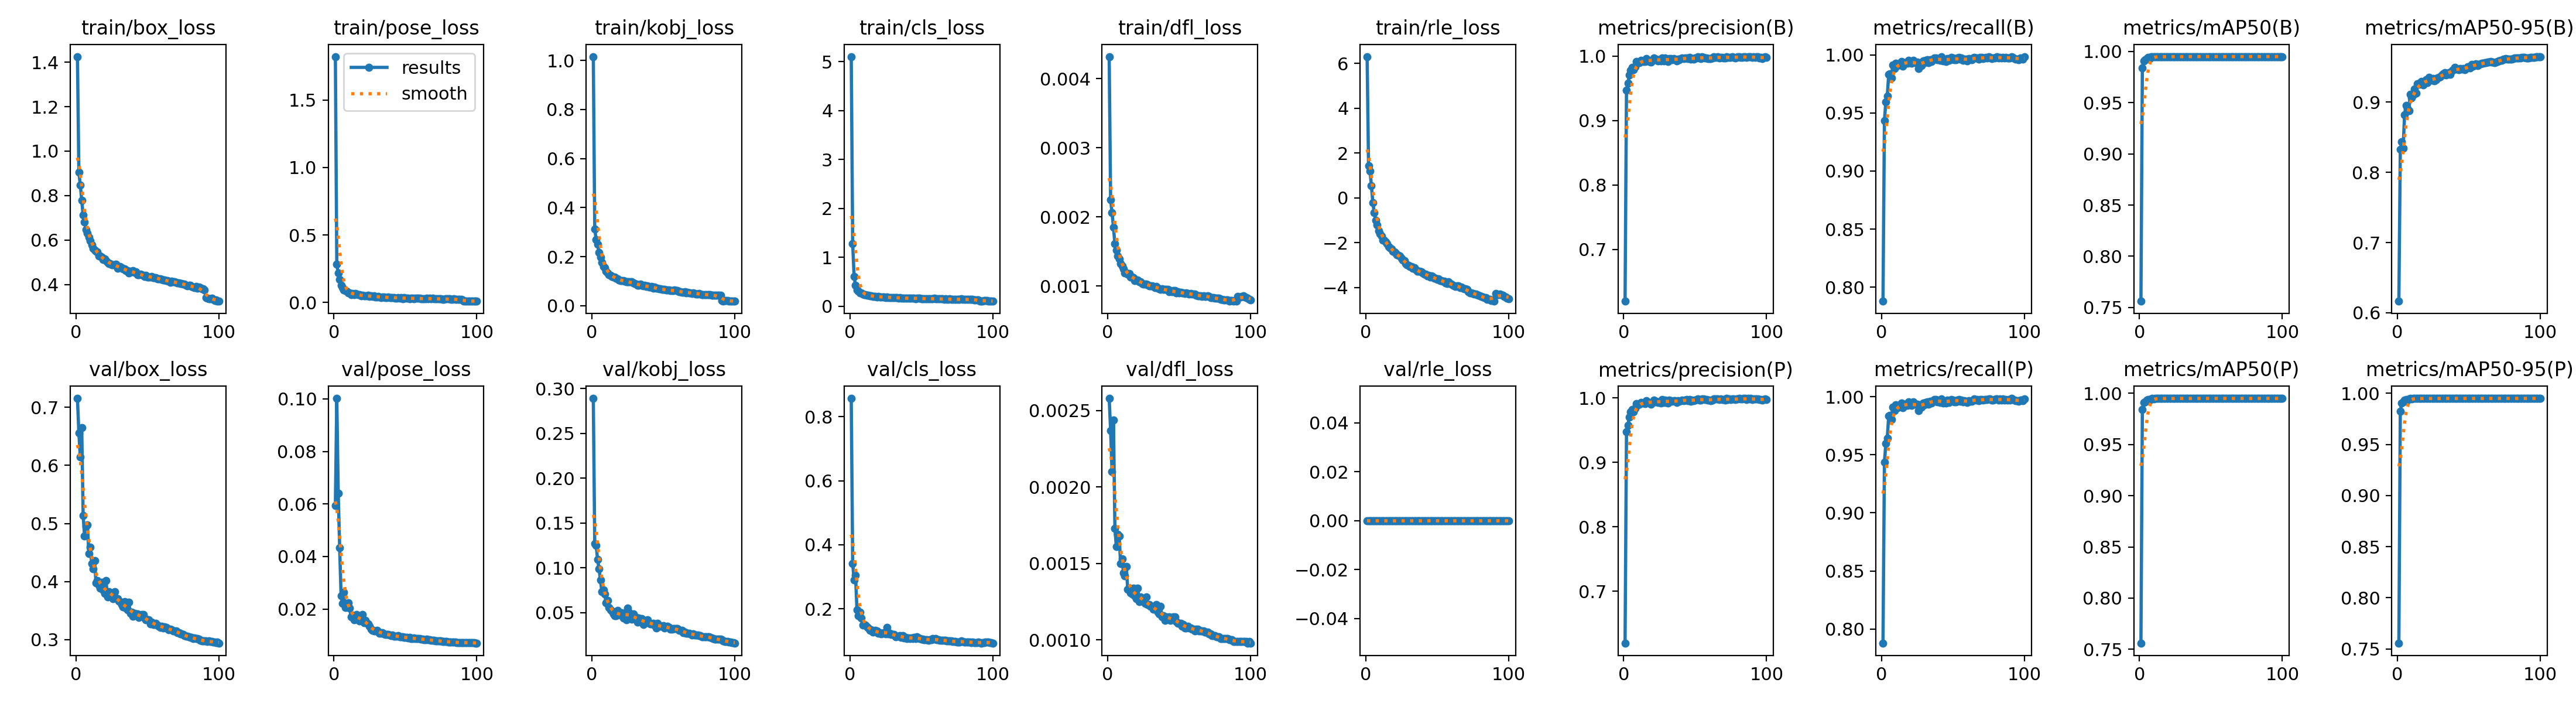

The table this chart was drawn from, first rows:
epoch, time, train/box_loss, train/pose_loss, train/kobj_loss, train/cls_loss, train/dfl_loss, train/rle_loss, metrics/precision(B), metrics/recall(B), metrics/mAP50(B), metrics/mAP50-95(B), metrics/precision(P), metrics/recall(P), metrics/mAP50(P), metrics/mAP50-95(P), val/box_loss, val/pose_loss, val/kobj_loss, val/cls_loss, val/dfl_loss, val/rle_loss, lr/pg0, lr/pg1
1, 34896, 1.425, 1.823, 1.016, 5.104, 0.00432, 6.302, 0.6195, 0.7879, 0.7561, 0.6164, 0.6195, 0.7879, 0.7561, 0.7557, 0.7152, 0.05935, 0.2889, 0.8567, 0.00258, 0, 0.009987, 0.003329
2, 35176, 0.9049, 0.2817, 0.3131, 1.284, 0.00225, 1.437, 0.947, 0.9436, 0.984, 0.8323, 0.947, 0.9436, 0.984, 0.9823, 0.6558, 0.1002, 0.127, 0.3417, 0.00237, 0, 0.01979, 0.006596
3, 35452, 0.8478, 0.2162, 0.2695, 0.6044, 0.00206, 1.2, 0.9577, 0.9597, 0.9909, 0.8434, 0.9577, 0.9597, 0.9909, 0.9903, 0.6143, 0.06417, 0.1251, 0.2911, 0.0021, 0, 0.02939, 0.009798
4, 35721, 0.7791, 0.169, 0.2499, 0.4225, 0.00185, 0.5495, 0.9701, 0.9645, 0.9917, 0.8346, 0.9701, 0.9645, 0.9917, 0.9915, 0.6649, 0.04332, 0.1091, 0.3049, 0.00244, 0, 0.02911, 0.009703
5, 35990, 0.7119, 0.1278, 0.2158, 0.3372, 0.00161, -0.2074, 0.9782, 0.9833, 0.9932, 0.882, 0.9782, 0.9833, 0.9932, 0.9932, 0.5131, 0.02505, 0.09905, 0.1965, 0.00173, 0, 0.02881, 0.009604
6, 36260, 0.6817, 0.1097, 0.1984, 0.3023, 0.00152, -0.6674, 0.9819, 0.9839, 0.9941, 0.8955, 0.9819, 0.9839, 0.9941, 0.9941, 0.4782, 0.02211, 0.08626, 0.1793, 0.00161, 0, 0.02851, 0.009505
7, 36535, 0.6477, 0.09257, 0.1759, 0.2715, 0.00143, -1.001, 0.9783, 0.9803, 0.9933, 0.891, 0.9783, 0.9803, 0.9933, 0.9932, 0.4959, 0.02651, 0.07326, 0.1903, 0.00169, 0, 0.02822, 0.009406
8, 36808, 0.6325, 0.0878, 0.1589, 0.2669, 0.00139, -1.221, 0.9836, 0.9912, 0.9945, 0.8879, 0.9836, 0.9912, 0.9945, 0.9945, 0.4978, 0.02069, 0.07532, 0.1715, 0.00168, 0, 0.02792, 0.009307
9, 37080, 0.6124, 0.08164, 0.1545, 0.2432, 0.00132, -1.474, 0.9914, 0.9881, 0.9948, 0.9113, 0.9914, 0.9881, 0.9948, 0.9948, 0.4485, 0.02102, 0.0705, 0.1503, 0.0015, 0, 0.02762, 0.009208
10, 37351, 0.597, 0.06904, 0.1409, 0.2381, 0.00129, -1.594, 0.9895, 0.993, 0.9947, 0.9063, 0.9895, 0.993, 0.9947, 0.9947, 0.4591, 0.02247, 0.06094, 0.1513, 0.00153, 0, 0.02733, 0.009109
11, 37625, 0.5781, 0.07119, 0.134, 0.2334, 0.00125, -1.713, 0.9897, 0.9907, 0.9948, 0.9107, 0.9897, 0.9907, 0.9948, 0.9948, 0.4306, 0.02037, 0.06374, 0.15, 0.00144, 0, 0.02703, 0.00901
12, 37894, 0.562, 0.05881, 0.1249, 0.2194, 0.00119, -1.893, 0.993, 0.9917, 0.9948, 0.9183, 0.993, 0.9917, 0.9948, 0.9948, 0.4215, 0.01703, 0.05566, 0.1434, 0.00142, 0, 0.02673, 0.008911
13, 38165, 0.5552, 0.06762, 0.1227, 0.2197, 0.00119, -1.899, 0.9922, 0.9928, 0.9949, 0.9126, 0.9922, 0.9928, 0.9949, 0.9949, 0.4359, 0.01762, 0.0528, 0.1404, 0.00148, 0, 0.02644, 0.008812
14, 38434, 0.5485, 0.0593, 0.1183, 0.2136, 0.00117, -1.968, 0.9916, 0.9944, 0.9949, 0.9266, 0.9916, 0.9944, 0.9949, 0.9949, 0.3978, 0.01592, 0.05185, 0.1329, 0.00133, 0, 0.02614, 0.008713
15, 38705, 0.548, 0.06392, 0.1156, 0.2126, 0.00118, -2.046, 0.9911, 0.9904, 0.9949, 0.9257, 0.9911, 0.9904, 0.9949, 0.9949, 0.4017, 0.01645, 0.04867, 0.1353, 0.00134, 0, 0.02584, 0.008614
16, 38972, 0.5293, 0.06141, 0.116, 0.202, 0.00113, -2.171, 0.9958, 0.9935, 0.9949, 0.9275, 0.9958, 0.9935, 0.9949, 0.9949, 0.394, 0.01802, 0.04627, 0.1284, 0.00131, 0, 0.02555, 0.008515
17, 39244, 0.5298, 0.05613, 0.1121, 0.2041, 0.00113, -2.232, 0.9932, 0.9928, 0.9949, 0.9294, 0.9932, 0.9928, 0.9949, 0.9949, 0.389, 0.01608, 0.04654, 0.1289, 0.0013, 0, 0.02525, 0.008416
18, 39516, 0.5226, 0.05572, 0.1082, 0.2051, 0.00112, -2.273, 0.9916, 0.9927, 0.9948, 0.9247, 0.9916, 0.9927, 0.9948, 0.9948, 0.3986, 0.01549, 0.05258, 0.1334, 0.00134, 0, 0.02495, 0.008317
19, 39788, 0.5139, 0.04837, 0.1042, 0.1907, 0.00108, -2.381, 0.9905, 0.9955, 0.9948, 0.9269, 0.9905, 0.9955, 0.9948, 0.9948, 0.3852, 0.01753, 0.04981, 0.1304, 0.00129, 0, 0.02465, 0.008218
20, 40061, 0.5161, 0.05198, 0.1021, 0.1984, 0.00109, -2.412, 0.9933, 0.994, 0.9948, 0.9316, 0.9933, 0.994, 0.9948, 0.9948, 0.3797, 0.01783, 0.04732, 0.1248, 0.00127, 0, 0.02436, 0.008119
21, 40334, 0.5074, 0.04715, 0.1033, 0.1896, 0.00109, -2.468, 0.9968, 0.9927, 0.995, 0.9275, 0.9968, 0.9927, 0.995, 0.995, 0.4021, 0.0148, 0.04986, 0.1266, 0.00134, 0, 0.02406, 0.00802
22, 40605, 0.4995, 0.04686, 0.1018, 0.1897, 0.00106, -2.546, 0.9939, 0.9954, 0.9949, 0.9356, 0.9939, 0.9954, 0.9949, 0.9949, 0.3733, 0.01565, 0.04364, 0.1216, 0.00125, 0, 0.02376, 0.007921
23, 40882, 0.4954, 0.04678, 0.09861, 0.1863, 0.00106, -2.57, 0.995, 0.9937, 0.9949, 0.9338, 0.995, 0.9937, 0.9949, 0.9949, 0.3826, 0.01451, 0.04716, 0.1241, 0.00128, 0, 0.02347, 0.007822
24, 41154, 0.4957, 0.05135, 0.09656, 0.1854, 0.00104, -2.59, 0.9928, 0.9936, 0.9949, 0.9311, 0.9928, 0.9936, 0.9949, 0.9949, 0.3795, 0.0143, 0.04186, 0.1257, 0.00127, 0, 0.02317, 0.007723
25, 41428, 0.4894, 0.04564, 0.09617, 0.181, 0.00103, -2.693, 0.9939, 0.9938, 0.995, 0.9336, 0.9939, 0.9938, 0.995, 0.995, 0.3775, 0.0135, 0.05533, 0.1218, 0.00126, 0, 0.02287, 0.007624
26, 41701, 0.4901, 0.04665, 0.09796, 0.1888, 0.00103, -2.77, 0.9921, 0.9883, 0.9949, 0.9301, 0.9921, 0.9883, 0.9949, 0.9949, 0.37, 0.01235, 0.05037, 0.1426, 0.00124, 0, 0.02258, 0.007525
27, 41976, 0.4903, 0.04547, 0.09669, 0.1817, 0.00103, -2.81, 0.9971, 0.992, 0.995, 0.9319, 0.9971, 0.992, 0.995, 0.995, 0.3824, 0.0119, 0.04859, 0.1224, 0.00128, 0, 0.02228, 0.007426
28, 42250, 0.4913, 0.04837, 0.09803, 0.1794, 0.00102, -2.941, 0.9925, 0.991, 0.9949, 0.9345, 0.9925, 0.991, 0.9949, 0.9949, 0.3715, 0.01161, 0.04235, 0.1242, 0.00123, 0, 0.02198, 0.007327
29, 42524, 0.4737, 0.04085, 0.09152, 0.1733, 0.001, -2.999, 0.9967, 0.9947, 0.9949, 0.9357, 0.9967, 0.9947, 0.9949, 0.9949, 0.3703, 0.0117, 0.04827, 0.1196, 0.00123, 0, 0.02168, 0.007228
30, 42795, 0.4782, 0.04206, 0.08947, 0.179, 0.001, -3.018, 0.9933, 0.9932, 0.9949, 0.9366, 0.9933, 0.9932, 0.9949, 0.9949, 0.3664, 0.01196, 0.04562, 0.121, 0.00122, 0, 0.02139, 0.007129
31, 43068, 0.4803, 0.04336, 0.08746, 0.1765, 0.001, -3.07, 0.9916, 0.9952, 0.995, 0.9386, 0.9916, 0.9952, 0.995, 0.995, 0.3657, 0.01149, 0.04434, 0.1201, 0.00122, 0, 0.02109, 0.00703
32, 43342, 0.4749, 0.04041, 0.08389, 0.175, 0.00099, -3.068, 0.9963, 0.9958, 0.995, 0.9401, 0.9963, 0.9958, 0.995, 0.995, 0.3603, 0.01087, 0.03921, 0.1135, 0.0012, 0, 0.02079, 0.006931
33, 43612, 0.4712, 0.036, 0.08368, 0.1735, 0.00098, -3.137, 0.9957, 0.9934, 0.995, 0.9424, 0.9957, 0.9934, 0.995, 0.995, 0.3566, 0.01082, 0.04372, 0.1149, 0.0012, 0, 0.0205, 0.006832
34, 43884, 0.471, 0.03997, 0.08666, 0.1692, 0.00099, -3.128, 0.9943, 0.996, 0.995, 0.9388, 0.9943, 0.996, 0.995, 0.995, 0.3654, 0.01106, 0.04217, 0.1153, 0.00123, 0, 0.0202, 0.006733
35, 44155, 0.4637, 0.03919, 0.08332, 0.1713, 0.00097, -3.211, 0.996, 0.9944, 0.995, 0.9407, 0.996, 0.9944, 0.995, 0.995, 0.3544, 0.01055, 0.04312, 0.1166, 0.00118, 0, 0.0199, 0.006634
36, 44423, 0.4642, 0.03745, 0.08125, 0.1691, 0.00096, -3.274, 0.9952, 0.9964, 0.995, 0.942, 0.9952, 0.9964, 0.995, 0.995, 0.3508, 0.01044, 0.03647, 0.1115, 0.00117, 0, 0.01961, 0.006535
37, 44699, 0.4536, 0.03351, 0.08202, 0.1647, 0.00095, -3.277, 0.9928, 0.9976, 0.995, 0.9396, 0.9928, 0.9976, 0.995, 0.995, 0.3646, 0.01038, 0.03918, 0.1159, 0.00122, 0, 0.01931, 0.006436
38, 44973, 0.4601, 0.0389, 0.07827, 0.1643, 0.00096, -3.287, 0.9954, 0.9974, 0.995, 0.9443, 0.9954, 0.9974, 0.995, 0.995, 0.3455, 0.01034, 0.04112, 0.1098, 0.00115, 0, 0.01901, 0.006337
39, 45247, 0.4565, 0.03772, 0.07959, 0.1647, 0.00095, -3.308, 0.9946, 0.9958, 0.995, 0.9466, 0.9946, 0.9958, 0.995, 0.995, 0.3474, 0.01009, 0.04203, 0.1107, 0.00116, 0, 0.01871, 0.006238
40, 45521, 0.4619, 0.03699, 0.07703, 0.1658, 0.00095, -3.362, 0.9959, 0.9964, 0.995, 0.9494, 0.9959, 0.9964, 0.995, 0.995, 0.3405, 0.00987, 0.03784, 0.1083, 0.00113, 0, 0.01842, 0.006139
41, 45794, 0.456, 0.03587, 0.07618, 0.1656, 0.00095, -3.406, 0.9968, 0.9953, 0.995, 0.9473, 0.9968, 0.9953, 0.995, 0.995, 0.3452, 0.01023, 0.03736, 0.1092, 0.00115, 0, 0.01812, 0.00604
42, 46064, 0.4569, 0.03671, 0.07734, 0.166, 0.00095, -3.419, 0.9956, 0.9981, 0.995, 0.9469, 0.9956, 0.9981, 0.995, 0.995, 0.3421, 0.00971, 0.03758, 0.108, 0.00114, 0, 0.01782, 0.005941
43, 46336, 0.4449, 0.03326, 0.07153, 0.159, 0.00092, -3.483, 0.9968, 0.9948, 0.995, 0.9458, 0.9968, 0.9948, 0.995, 0.995, 0.344, 0.00966, 0.0383, 0.1102, 0.00115, 0, 0.01753, 0.005842
44, 46607, 0.4457, 0.03248, 0.0753, 0.1597, 0.00093, -3.469, 0.9973, 0.9954, 0.995, 0.9482, 0.9973, 0.9954, 0.995, 0.995, 0.3387, 0.00965, 0.03581, 0.1077, 0.00113, 0, 0.01723, 0.005743
45, 46884, 0.4474, 0.0353, 0.07052, 0.1625, 0.00092, -3.533, 0.9956, 0.9944, 0.995, 0.9468, 0.9956, 0.9944, 0.995, 0.995, 0.3426, 0.00997, 0.03289, 0.1116, 0.00114, 0, 0.01693, 0.005644
46, 47162, 0.4444, 0.03167, 0.07142, 0.1575, 0.00093, -3.496, 0.9976, 0.997, 0.995, 0.9476, 0.9976, 0.997, 0.995, 0.995, 0.3431, 0.00944, 0.03776, 0.1084, 0.00115, 0, 0.01664, 0.005545
47, 47433, 0.4425, 0.03558, 0.06875, 0.1664, 0.00093, -3.514, 0.995, 0.9953, 0.995, 0.946, 0.995, 0.9953, 0.995, 0.995, 0.3429, 0.00936, 0.03488, 0.1138, 0.00115, 0, 0.01634, 0.005446
48, 47704, 0.4356, 0.02778, 0.0677, 0.1632, 0.0009, -3.595, 0.996, 0.996, 0.995, 0.9476, 0.996, 0.996, 0.995, 0.995, 0.337, 0.00942, 0.03448, 0.1085, 0.00112, 0, 0.01604, 0.005347
49, 47977, 0.4422, 0.0345, 0.06695, 0.1655, 0.00092, -3.587, 0.9952, 0.9978, 0.995, 0.9508, 0.9952, 0.9978, 0.995, 0.995, 0.3342, 0.00921, 0.03507, 0.1071, 0.00111, 0, 0.01574, 0.005248
50, 48250, 0.4343, 0.03104, 0.06584, 0.1581, 0.0009, -3.635, 0.9965, 0.9974, 0.995, 0.9503, 0.9965, 0.9974, 0.995, 0.995, 0.3339, 0.00918, 0.03522, 0.1061, 0.00111, 0, 0.01545, 0.005149
51, 48522, 0.434, 0.02964, 0.06523, 0.1561, 0.00091, -3.628, 0.9971, 0.9958, 0.995, 0.949, 0.9971, 0.9958, 0.995, 0.995, 0.3345, 0.00925, 0.0328, 0.1066, 0.00111, 0, 0.01515, 0.00505
52, 48796, 0.4328, 0.03153, 0.06287, 0.1572, 0.0009, -3.697, 0.9984, 0.9958, 0.995, 0.9533, 0.9984, 0.9958, 0.995, 0.995, 0.327, 0.00902, 0.03422, 0.1037, 0.00109, 0, 0.01485, 0.004951
53, 49069, 0.4379, 0.02804, 0.06466, 0.1541, 0.0009, -3.689, 0.9969, 0.9973, 0.995, 0.9512, 0.9969, 0.9973, 0.995, 0.995, 0.3299, 0.00913, 0.03494, 0.1047, 0.0011, 0, 0.01456, 0.004852
54, 49345, 0.4318, 0.03216, 0.06377, 0.1522, 0.00089, -3.723, 0.9961, 0.9977, 0.995, 0.9534, 0.9961, 0.9977, 0.995, 0.995, 0.3264, 0.00884, 0.03348, 0.1038, 0.00108, 0, 0.01426, 0.004753
55, 49618, 0.4301, 0.03179, 0.06129, 0.1539, 0.0009, -3.734, 0.9987, 0.9963, 0.995, 0.9544, 0.9987, 0.9963, 0.995, 0.995, 0.3259, 0.00888, 0.03132, 0.1023, 0.00108, 0, 0.01396, 0.004654
56, 49891, 0.4311, 0.02753, 0.0616, 0.1484, 0.00089, -3.795, 0.9978, 0.9973, 0.995, 0.952, 0.9978, 0.9973, 0.995, 0.995, 0.3279, 0.00894, 0.03156, 0.104, 0.00109, 0, 0.01367, 0.004555
57, 50168, 0.4273, 0.0316, 0.06059, 0.152, 0.00088, -3.816, 0.997, 0.9956, 0.995, 0.9537, 0.997, 0.9956, 0.995, 0.995, 0.3249, 0.00881, 0.03215, 0.1047, 0.00108, 0, 0.01337, 0.004456
58, 50443, 0.4266, 0.02921, 0.06371, 0.1542, 0.00089, -3.753, 0.997, 0.9965, 0.995, 0.9545, 0.997, 0.9965, 0.995, 0.995, 0.3232, 0.0087, 0.03229, 0.1068, 0.00108, 0, 0.01307, 0.004357
59, 50721, 0.427, 0.02994, 0.06095, 0.1587, 0.00088, -3.834, 0.9963, 0.9963, 0.995, 0.9554, 0.9963, 0.9963, 0.995, 0.995, 0.3214, 0.00874, 0.03239, 0.1051, 0.00107, 0, 0.01277, 0.004258
60, 51004, 0.4245, 0.03, 0.06142, 0.1583, 0.00088, -3.844, 0.9961, 0.995, 0.995, 0.955, 0.9961, 0.995, 0.995, 0.995, 0.3232, 0.00876, 0.03229, 0.1072, 0.00107, 0, 0.01248, 0.004159
... 40 more rows
